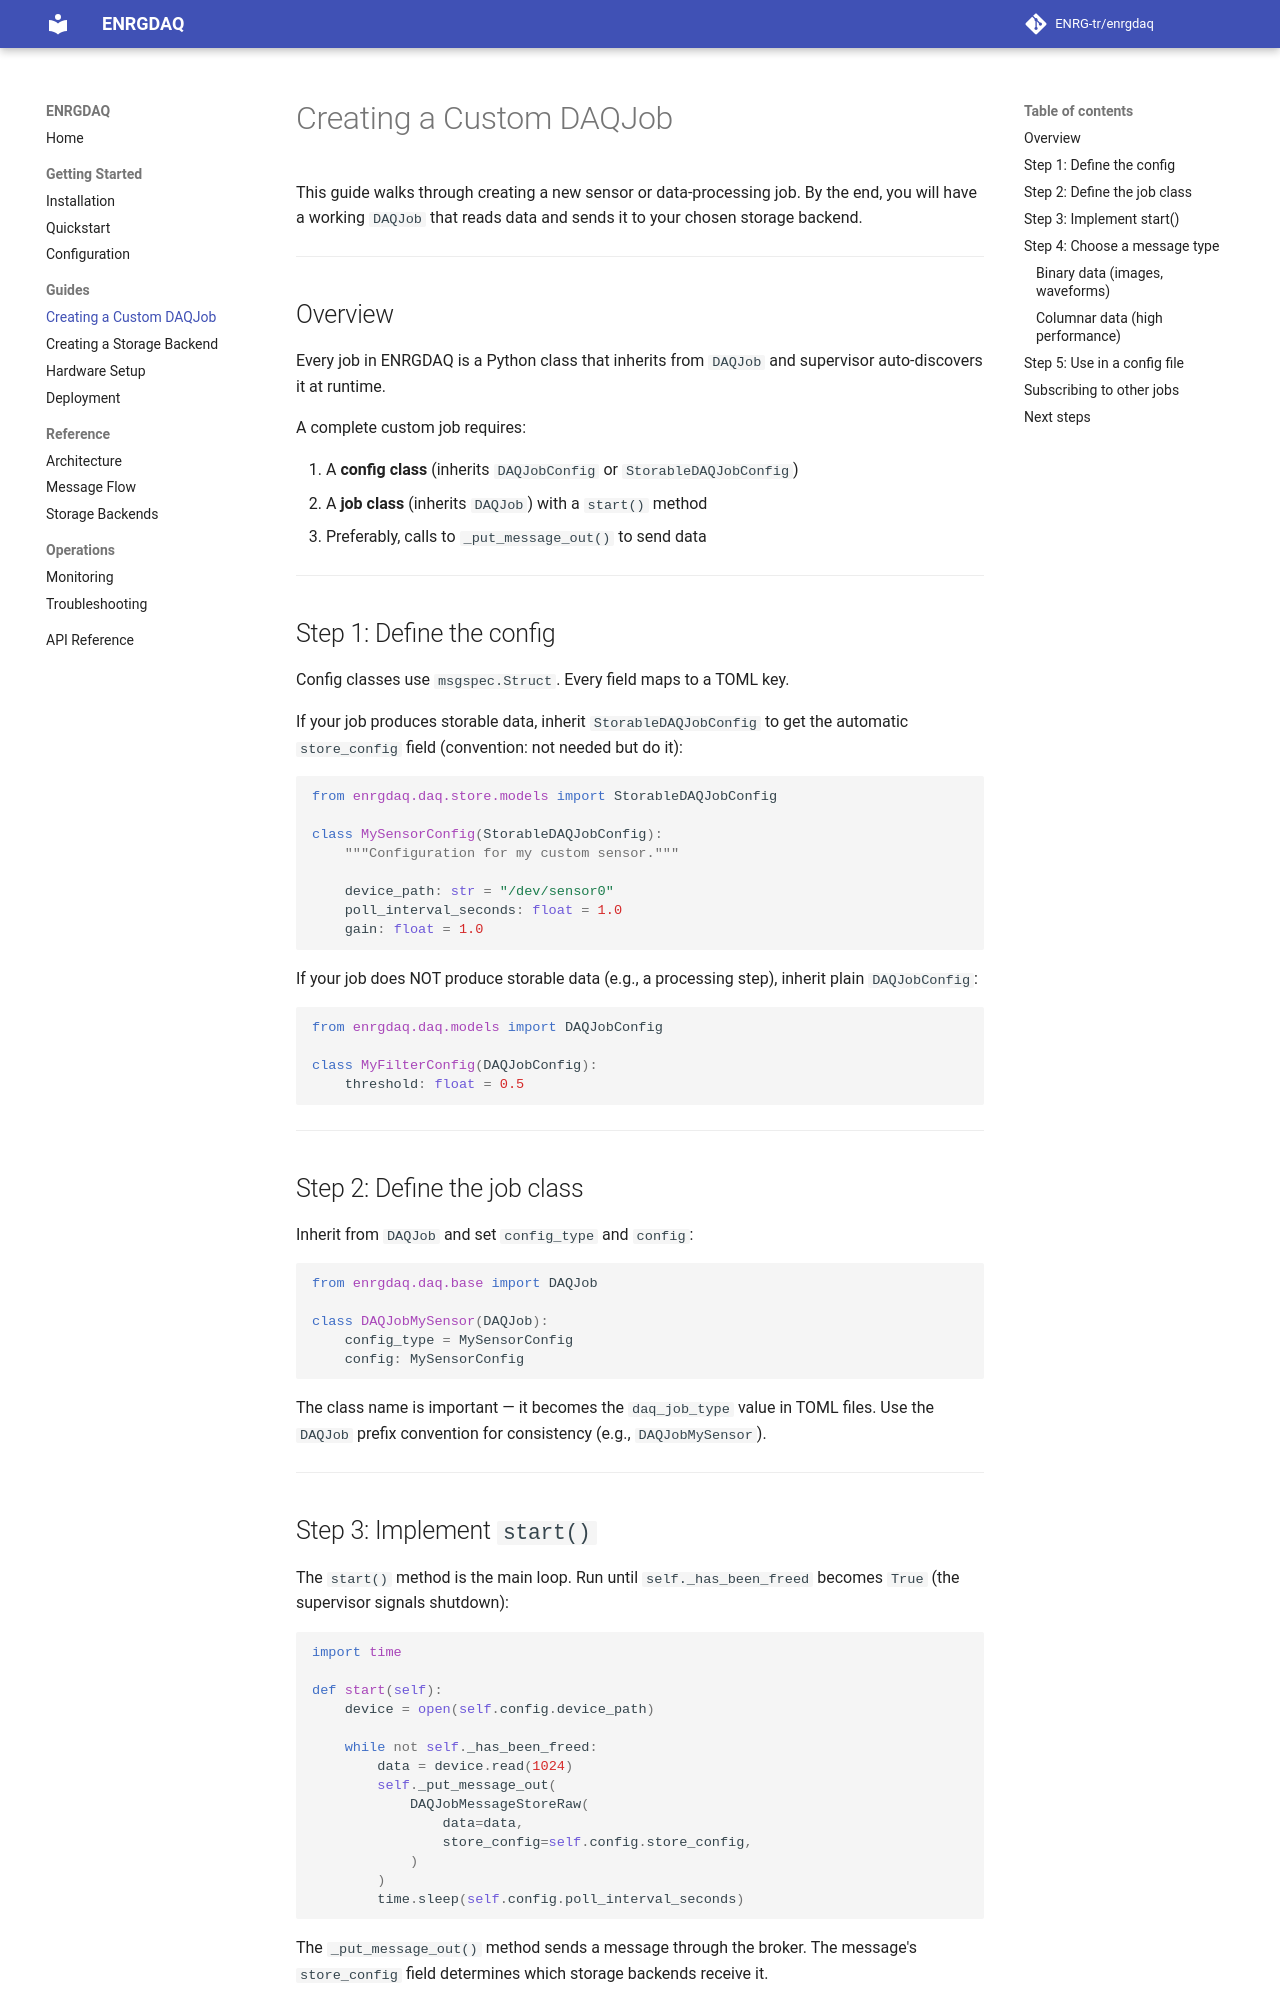

repository: ENRG-tr/enrgdaq · page: guides/creating-daqjob/index.html · generator: mkdocs

# Creating a Custom DAQJob

This guide walks through creating a new sensor or data-processing job.
By the end, you will have a working `DAQJob` that reads data and sends
it to your chosen storage backend.

---

## Overview

Every job in ENRGDAQ is a Python class that inherits from `DAQJob` and supervisor auto-discovers it at runtime.

A complete custom job requires:

1. A **config class** (inherits `DAQJobConfig` or `StorableDAQJobConfig`)
2. A **job class** (inherits `DAQJob`) with a `start()` method
3. Preferably, calls to `_put_message_out()` to send data

---

## Step 1: Define the config

Config classes use `msgspec.Struct`. Every field maps to a TOML key.

If your job produces storable data, inherit `StorableDAQJobConfig`
to get the automatic `store_config` field (convention: not needed but do it):

```python
from enrgdaq.daq.store.models import StorableDAQJobConfig

class MySensorConfig(StorableDAQJobConfig):
    """Configuration for my custom sensor."""

    device_path: str = "/dev/sensor0"
    poll_interval_seconds: float = 1.0
    gain: float = 1.0
```

If your job does NOT produce storable data (e.g., a processing step),
inherit plain `DAQJobConfig`:

```python
from enrgdaq.daq.models import DAQJobConfig

class MyFilterConfig(DAQJobConfig):
    threshold: float = 0.5
```

---

## Step 2: Define the job class

Inherit from `DAQJob` and set `config_type` and `config`:

```python
from enrgdaq.daq.base import DAQJob

class DAQJobMySensor(DAQJob):
    config_type = MySensorConfig
    config: MySensorConfig
```

The class name is important — it becomes the `daq_job_type` value in TOML files.
Use the `DAQJob` prefix convention for consistency (e.g., `DAQJobMySensor`).

---
